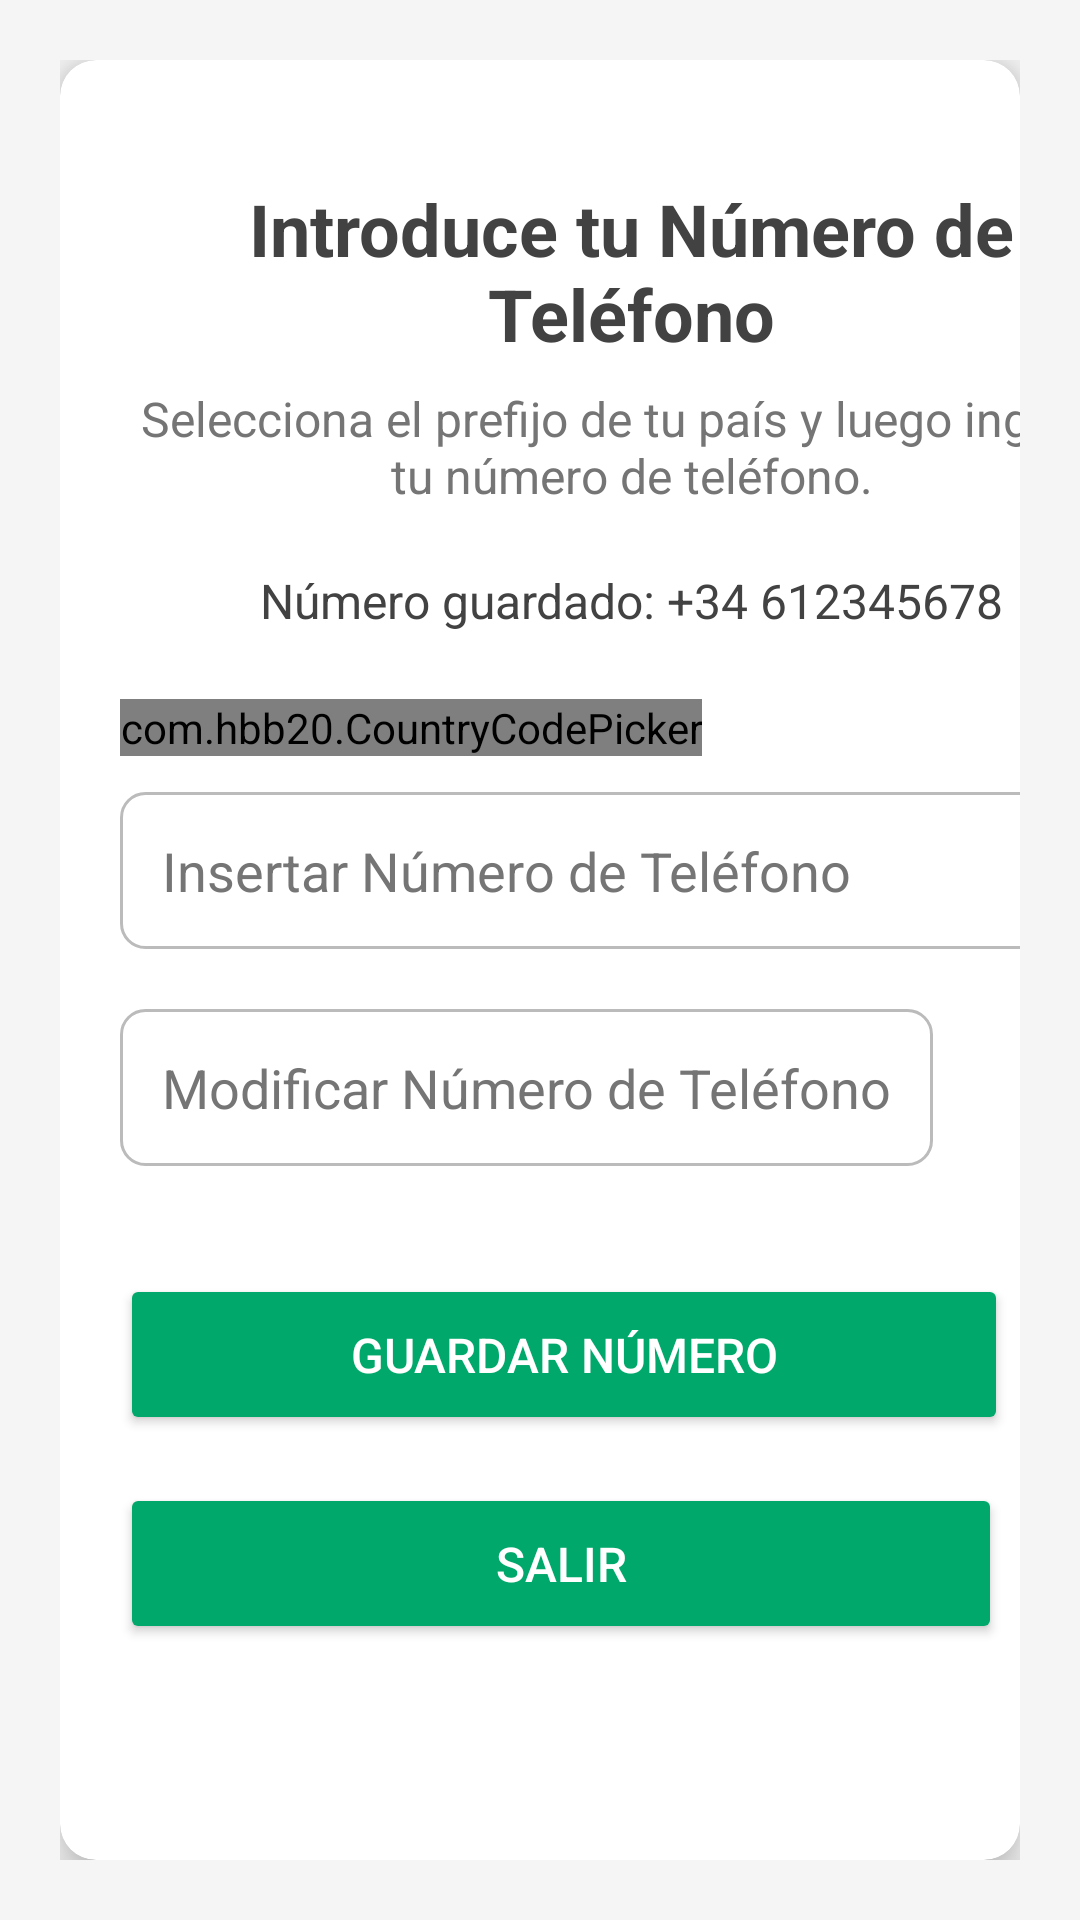

The Android layout XML behind this screen, and the referenced resources:
<!-- AndroidManifest.xml: application theme Theme.ProyectoFinal_JavierGarrido -->
<!-- res/layout/activity_ingresar_numero.xml -->
<?xml version="1.0" encoding="utf-8"?>
<androidx.constraintlayout.widget.ConstraintLayout
    xmlns:android="http://schemas.android.com/apk/res/android"
    xmlns:app="http://schemas.android.com/apk/res-auto"
    xmlns:tools="http://schemas.android.com/tools"
    android:layout_width="match_parent"
    android:layout_height="match_parent"
    android:background="#F5F5F5"
    android:padding="20dp">

    <androidx.cardview.widget.CardView
        android:id="@+id/cardView"
        android:layout_width="match_parent"
        android:layout_height="wrap_content"
        app:cardCornerRadius="12dp"
        app:cardElevation="8dp"
        app:layout_constraintBottom_toBottomOf="parent"
        app:layout_constraintTop_toTopOf="parent"
        tools:layout_editor_absoluteX="20dp">

        <LinearLayout
            android:layout_width="381dp"
            android:layout_height="611dp"
            android:orientation="vertical"
            android:padding="20dp">

            <TextView
                android:id="@+id/text_titulo"
                android:layout_width="wrap_content"
                android:layout_height="wrap_content"
                android:layout_marginTop="20dp"
                android:layout_marginBottom="8dp"
                android:gravity="center"
                android:text="Introduce tu Número de Teléfono"
                android:textColor="#424242"
                android:textSize="24sp"
                android:textStyle="bold" />

            <TextView
                android:id="@+id/text_subtitulo"
                android:layout_width="wrap_content"
                android:layout_height="wrap_content"
                android:layout_marginBottom="20dp"
                android:gravity="center"
                android:text="Selecciona el prefijo de tu país y luego ingresa tu número de teléfono."
                android:textColor="#757575"
                android:textSize="16sp" />

            <TextView
                android:id="@+id/txtNumeroGuardado"
                android:layout_width="match_parent"
                android:layout_height="wrap_content"
                android:layout_marginBottom="12dp"
                android:gravity="center"
                android:text="Número guardado: +34 612345678"
                android:textColor="#424242"
                android:textSize="16sp" />

            <com.hbb20.CountryCodePicker
                android:id="@+id/ccp"
                android:layout_width="wrap_content"
                android:layout_height="wrap_content"
                android:layout_marginTop="10dp"
                android:layout_marginBottom="12dp"
                app:ccp_defaultNameCode="ES"
                app:ccp_showArrow="true"
                app:ccp_showFlag="true"
                app:ccp_showNameCode="false"
                app:ccp_showPhoneCode="true" />

            <EditText
                android:id="@+id/ed_numero_telefono"
                android:layout_width="318dp"
                android:layout_height="wrap_content"
                android:layout_marginBottom="20dp"
                android:background="@drawable/edittext_background"
                android:digits="0123456789"
                android:drawableLeft="@drawable/iconotelefono"
                android:drawablePadding="12dp"
                android:hint="Insertar Número de Teléfono"
                android:maxLength="15"
                android:padding="14dp"
                android:textColor="#333"
                android:textColorHint="#757575"
                android:textSize="18sp" />

            <EditText
                android:id="@+id/ed_numero_modificar"
                android:layout_width="wrap_content"
                android:layout_height="wrap_content"
                android:layout_marginBottom="20dp"
                android:background="@drawable/edittext_background"
                android:digits="0123456789"
                android:drawableLeft="@drawable/iconotelefono"
                android:drawablePadding="12dp"
                android:hint="Modificar Número de Teléfono"
                android:maxLength="15"
                android:padding="14dp"
                android:textColor="#333"
                android:textColorHint="#757575"
                android:textSize="18sp" />

            <Button
                android:id="@+id/btn_guardar_numero"
                android:layout_width="296dp"
                android:layout_height="wrap_content"
                android:layout_marginTop="16dp"
                android:backgroundTint="#00A86B"
                android:padding="16dp"
                android:text="Guardar Número"
                android:textColor="@android:color/white"
                android:textSize="16sp" />

            <Button
                android:id="@+id/btn_SalirTelefono"
                android:layout_width="294dp"
                android:layout_height="wrap_content"
                android:layout_marginTop="16dp"
                android:backgroundTint="#00A86B"
                android:padding="16dp"
                android:text="Salir"
                android:textColor="@android:color/white"
                android:textSize="16sp" />
        </LinearLayout>

    </androidx.cardview.widget.CardView>

</androidx.constraintlayout.widget.ConstraintLayout>
<!-- resources referenced by this layout -->
<resources>
  <!-- drawable edittext_background (drawable) -->
  <?xml version="1.0" encoding="utf-8"?>
  <shape xmlns:android="http://schemas.android.com/apk/res/android">
      
      <gradient
          android:startColor="#4CAF50"
          android:endColor="#2196F3"
          android:angle="45"/>
  
      
      <corners android:radius="8dp"/>
  
      
      <stroke android:color="#BBBBBB" android:width="1dp"/>
  
      
      <solid android:color="#FFFFFF"/>
  </shape>
  <style name="Theme.ProyectoFinal_JavierGarrido" parent="Theme.MaterialComponents.DayNight.DarkActionBar">
          
          <item name="colorPrimary">@color/colorFocused</item>
          <item name="colorPrimaryVariant">@color/menu_background</item>
          <item name="colorOnPrimary">@color/white</item>
          
          <item name="colorSecondary">@color/teal_200</item>
          <item name="colorSecondaryVariant">@color/teal_700</item>
          <item name="colorOnSecondary">@color/black</item>
          
          <item name="android:statusBarColor">@color/teal_200</item>
          
      </style>
  <color name="colorFocused">#81C784</color>
  <color name="menu_background">#555555</color>
  <color name="white">#FFFFFFFF</color>
  <color name="teal_200">#FF03DAC5</color>
  <color name="teal_700">#FF018786</color>
  <color name="black">#FF000000</color>
</resources>
